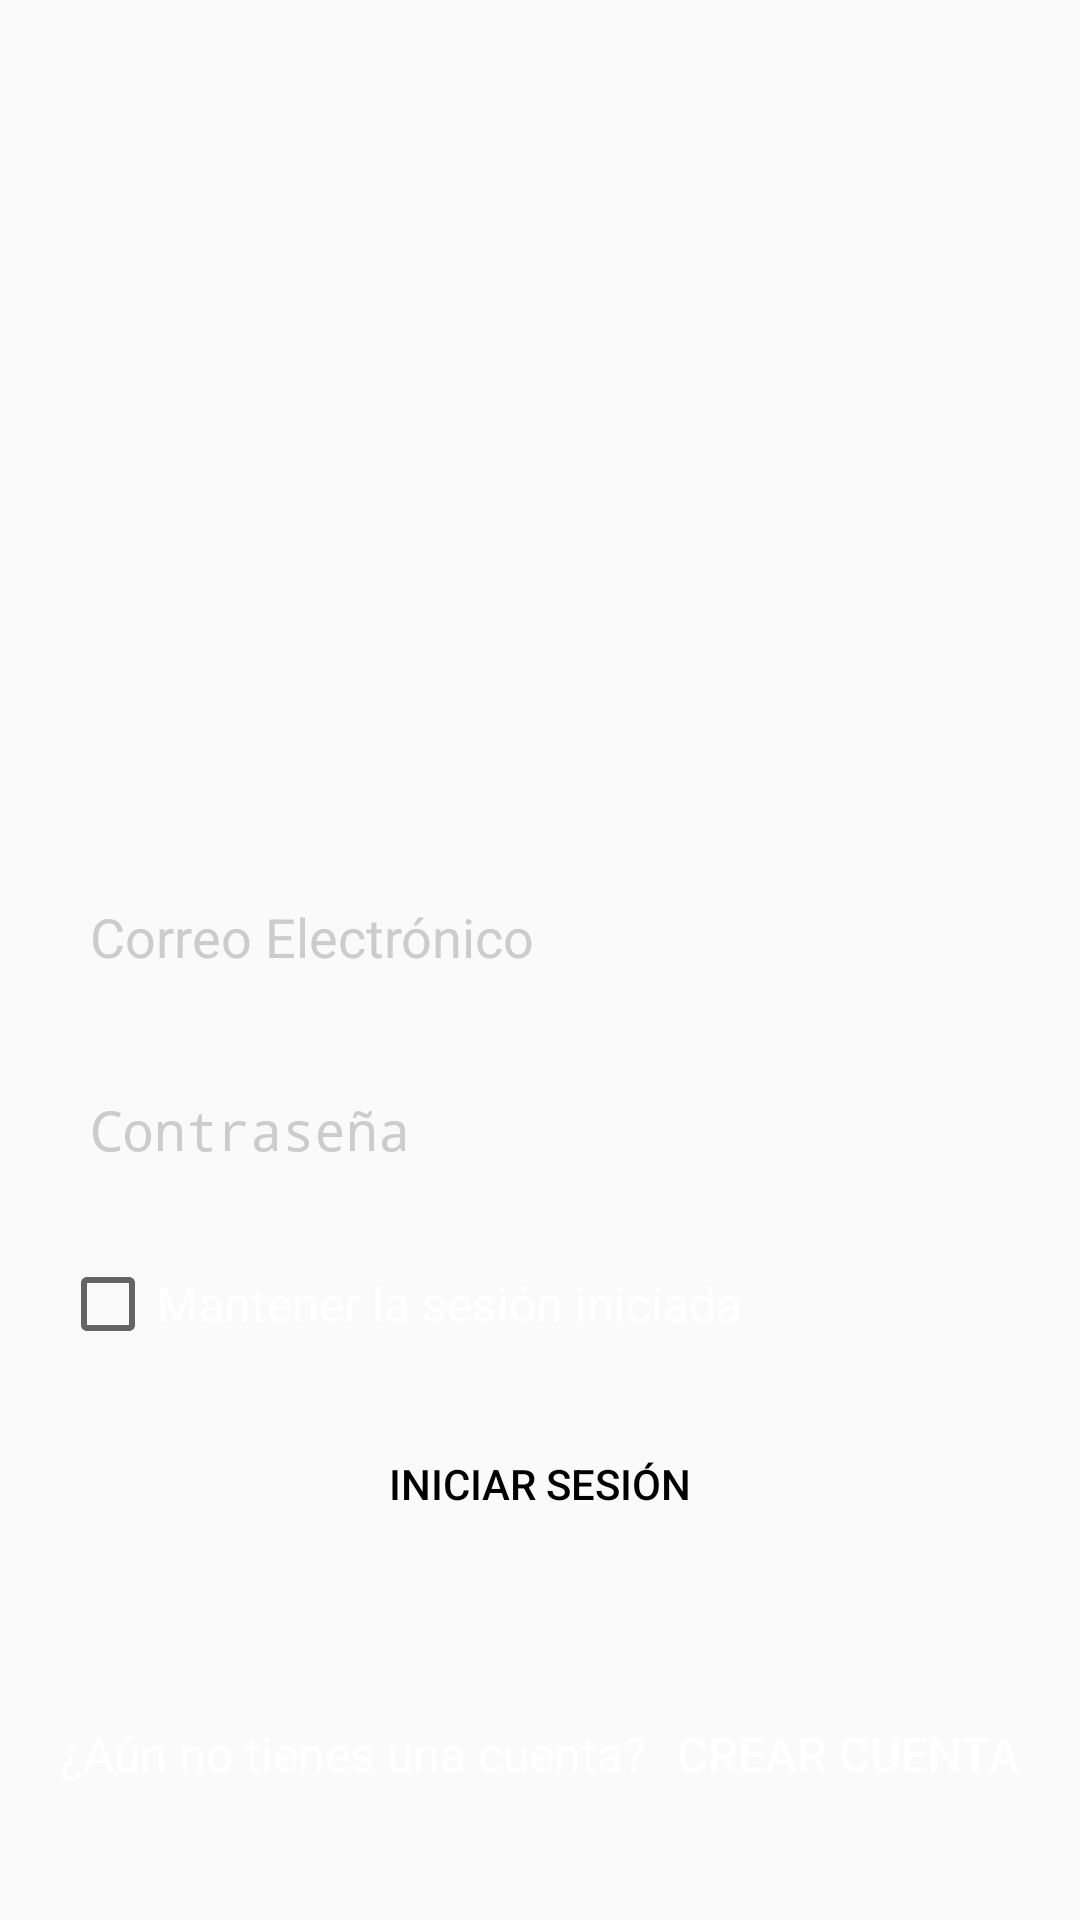

The Android layout XML behind this screen, and the referenced resources:
<!-- AndroidManifest.xml: activity theme Theme.AppCompat.DayNight.NoActionBar -->
<!-- res/layout/activity_login.xml -->
<?xml version="1.0" encoding="utf-8"?>
<RelativeLayout xmlns:android="http://schemas.android.com/apk/res/android"
    xmlns:app="http://schemas.android.com/apk/res-auto"
    xmlns:tools="http://schemas.android.com/tools"
    android:layout_width="match_parent"
    android:layout_height="match_parent"
    tools:context=".LoginActivity">

    <ImageView
        android:id="@+id/imgFondo"
        android:layout_width="wrap_content"
        android:layout_height="wrap_content"
        android:contentDescription="@string/image"
        android:scaleType="centerCrop"
        app:srcCompat="@mipmap/inicio" />

    <ImageView
        android:id="@+id/imgLogo"
        android:layout_width="match_parent"
        android:layout_height="150dp"
        android:layout_alignParentStart="true"
        android:layout_alignParentTop="true"
        android:layout_marginLeft="20dp"
        android:layout_marginRight="20dp"
        android:layout_marginTop="100dp"
        android:contentDescription="@string/image"
        android:scaleType="fitCenter"
        app:srcCompat="@mipmap/logo_round" />

    <EditText
        android:id="@+id/txtCorreo"
        android:layout_width="match_parent"
        android:layout_height="wrap_content"
        android:layout_below="@+id/imgLogo"
        android:layout_marginTop="40dp"
        android:layout_marginLeft="20dp"
        android:layout_marginRight="20dp"
        android:hint="@string/Correo"
        android:textColor="#fff"
        android:textColorHint="#ccc"
        android:background="@drawable/input"
        android:paddingBottom="10dp"
        android:paddingLeft="10dp"
        android:paddingRight="10dp"
        android:paddingTop="10dp"
        android:inputType="textEmailAddress"
        />

    <EditText
        android:id="@+id/txtContrasena"
        android:layout_width="match_parent"
        android:layout_height="wrap_content"
        android:layout_below="@+id/txtCorreo"
        android:layout_marginTop="20dp"
        android:layout_marginLeft="20dp"
        android:layout_marginRight="20dp"
        android:hint="@string/Contrasena"
        android:textColor="#fff"
        android:textColorHint="#ccc"
        android:background="@drawable/input"
        android:paddingBottom="10dp"
        android:paddingLeft="10dp"
        android:paddingRight="10dp"
        android:paddingTop="10dp"
        android:inputType="textPassword" />

    <CheckBox
        android:id="@+id/cbSesion"
        android:layout_width="match_parent"
        android:layout_height="wrap_content"
        android:layout_below="@+id/txtContrasena"
        android:layout_marginLeft="20dp"
        android:layout_marginRight="20dp"
        android:textColor="#fff"
        android:layout_marginTop="20dp"
        android:textSize="16sp"
        android:text="@string/sesion" />

    <Button
        android:id="@+id/btnIniciar"
        android:layout_width="match_parent"
        android:layout_height="wrap_content"
        android:layout_below="@+id/cbSesion"
        android:layout_marginLeft="20dp"
        android:layout_marginTop="20dp"
        android:layout_marginRight="20dp"
        android:background="@drawable/btn_redondeado_white"
        android:onClick="ingresa"
        android:textColor="@color/black"
        android:text="@string/Iniciar" />

    <TextView
        android:id="@+id/tvCuenta"
        android:layout_width="wrap_content"
        android:layout_height="wrap_content"
        android:layout_below="@+id/btnIniciar"
        android:layout_alignParentStart="true"
        android:layout_marginStart="20dp"
        android:layout_marginLeft="20dp"
        android:layout_marginTop="55dp"
        android:text="@string/cuenta"
        android:textColor="#fff"
        android:textSize="16sp" />

    <Button
        android:id="@+id/btnCuenta"
        android:layout_width="wrap_content"
        android:layout_height="wrap_content"
        android:layout_below="@+id/btnIniciar"
        android:layout_marginStart="10dp"
        android:layout_marginLeft="10dp"
        android:layout_marginTop="42dp"
        android:layout_toEndOf="@+id/tvCuenta"
        android:background="@android:color/transparent"
        android:onClick="crea"
        android:text="@string/crearc"
        android:textColor="#fff"
        android:textSize="16sp" />


</RelativeLayout>
<!-- resources referenced by this layout -->
<resources>
  <color name="black">#000</color>
  <!-- mipmap inicio: png bitmap (mipmap-mdpi, 468713 bytes) -->
  <!-- mipmap logo_round: png bitmap (mipmap-mdpi, 20598 bytes) -->
  <string name="Contrasena">Contraseña</string>
  <string name="Correo">Correo Electrónico</string>
  <string name="Iniciar">INICIAR SESIÓN</string>
  <string name="crearc">CREAR CUENTA</string>
  <string name="cuenta">¿Aún no tienes una cuenta?</string>
  <string name="image">image</string>
  <string name="sesion">Mantener la sesión iniciada</string>
</resources>
